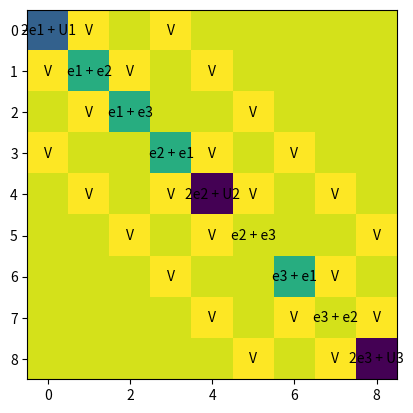

Here is the Python script that generated this plot:
import numpy as np
import matplotlib.pyplot as plt


N = 3
eps = np.array([5, 0,0,0,0,0]) 
U = np.array([0.0, 15,15,15,15,15]) 
H02 = np.zeros((N**2,N**2)) #N x N zero-matrix
V = -1

for i in range(N**2):
    n_up, n_dn = divmod(i, N)        # i = n_up*N + n_dn
    for j in range(N**2):
        m_up, m_dn = divmod(j, N)

        if i == j:                                         # diagonal
            H02[i, j] = eps[n_up] + eps[n_dn]
            if(n_up == n_dn):
                plt.text(i, j, f"2e{n_up+1} + U{n_up+1}", ha="center", va="center", color="black")
            else:
                plt.text(i, j, f"e{n_up+1} + e{n_dn+1}", ha="center", va="center", color="black")

            if n_up == n_dn:
                H02[i, j] += U[n_up]                       # both on same site
        elif n_up == m_up and abs(n_dn - m_dn) == 1:       # down electron hops
            H02[i, j] = V
            plt.text(i, j, "V", ha="center", va="center", color="black")

        elif n_dn == m_dn and abs(n_up - m_up) == 1:       # up electron hops
            H02[i, j] = V  
            plt.text(i, j, "V", ha="center", va="center", color="black")

plt.imshow(H02, label="V", cmap="viridis_r")



plt.show()
